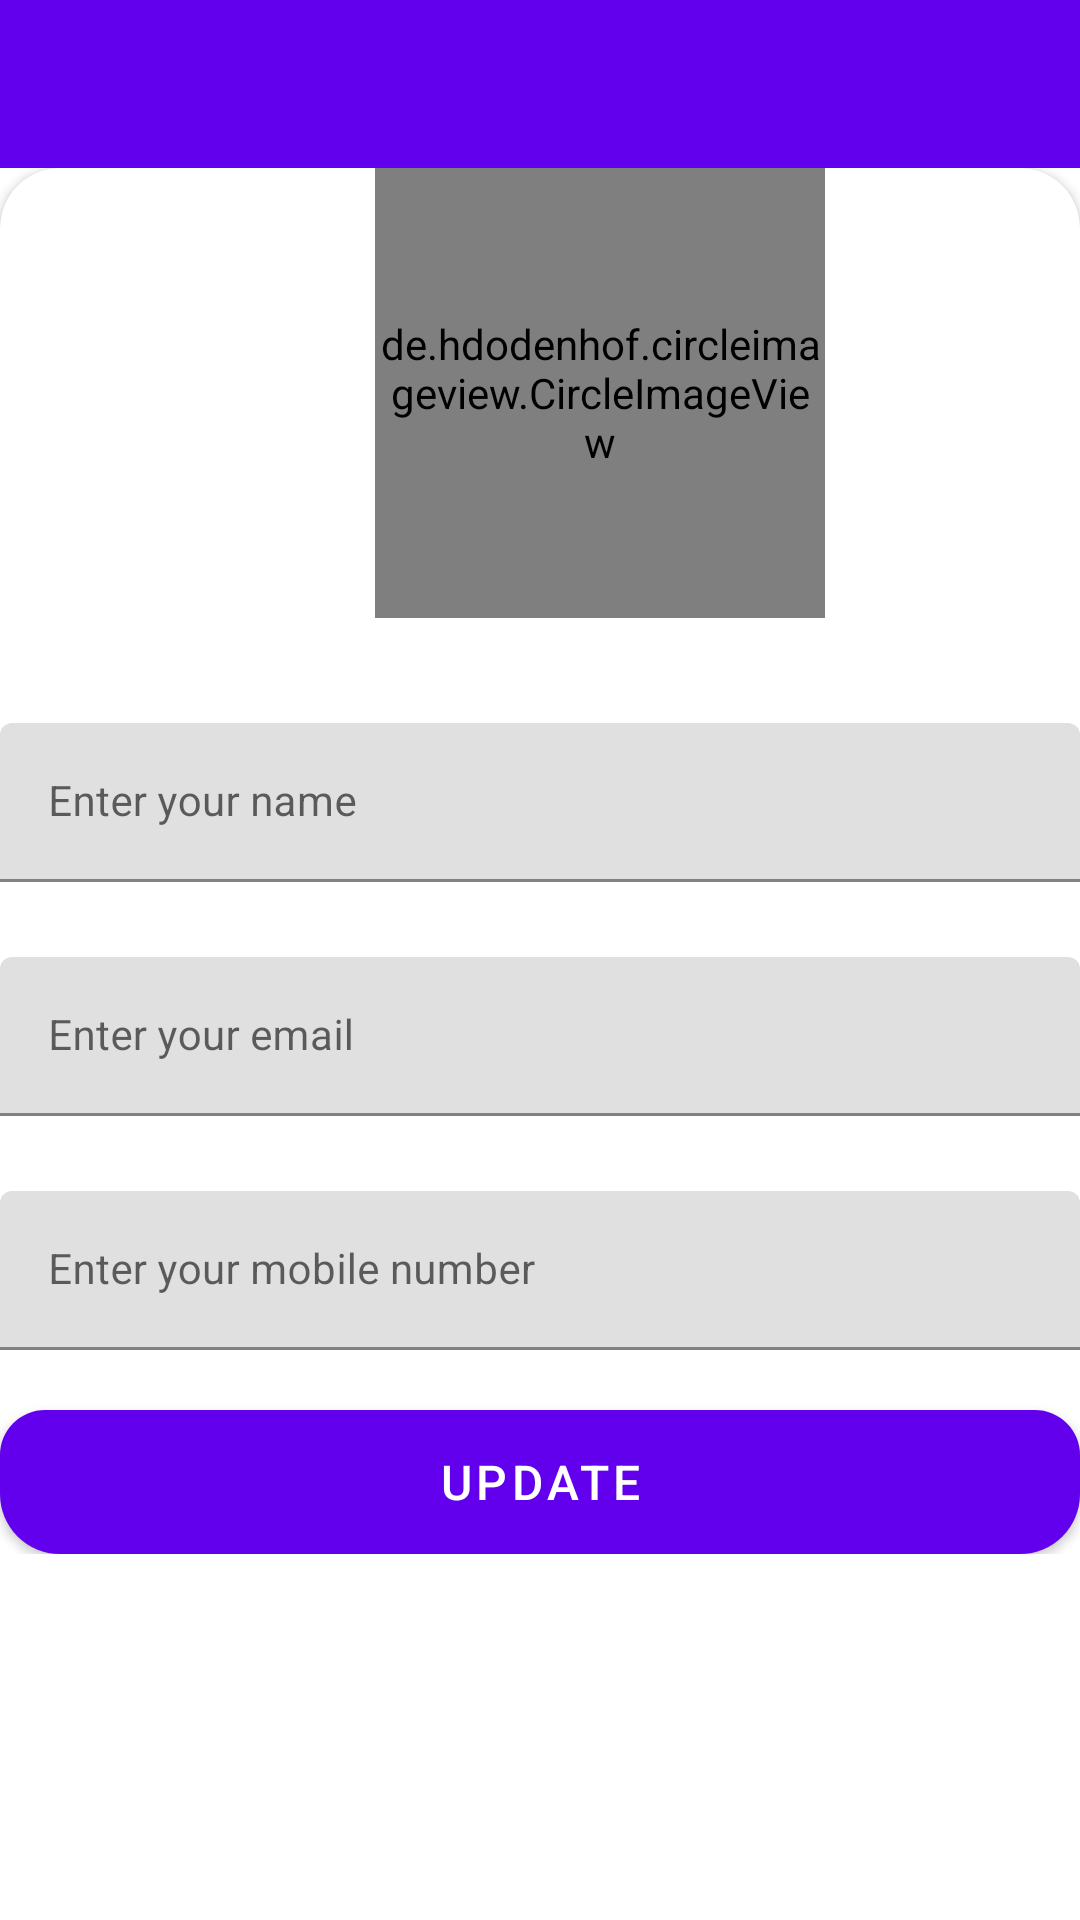

Reconstruct the res/layout file that produces this screen, plus the resources it refers to.
<!-- AndroidManifest.xml: application theme Theme.ProjectMang -->
<!-- res/layout/activity_my_profile.xml -->
<?xml version="1.0" encoding="utf-8"?>
<LinearLayout xmlns:android="http://schemas.android.com/apk/res/android"
    xmlns:app="http://schemas.android.com/apk/res-auto"
    xmlns:tools="http://schemas.android.com/tools"
    android:layout_width="match_parent"
    android:orientation="vertical"
    android:layout_height="match_parent"
    tools:context=".activities.MyProfileActivity">

    <com.google.android.material.appbar.AppBarLayout
        android:layout_width="match_parent"
        android:theme="@style/Theme.ProjectMang.PopupOverlay"
        android:layout_height="wrap_content">

        <androidx.appcompat.widget.Toolbar
            android:layout_width="match_parent"
            android:background="@color/purple_500"
            android:id="@+id/toolbar_activity_profile"
            android:theme="@style/Theme.ProjectMang.PopupOverlay"
            android:layout_height="?attr/actionBarSize"/>

    </com.google.android.material.appbar.AppBarLayout>


    <LinearLayout
        android:layout_width="match_parent"
        android:layout_height="wrap_content">

        <androidx.cardview.widget.CardView
            android:layout_width="match_parent"
            app:cardCornerRadius="20dp"
            android:elevation="10dp"
            android:layout_height="match_parent">


            <LinearLayout
                android:layout_width="match_parent"
                android:orientation="vertical"
                android:gravity="center_horizontal"
                android:layout_height="match_parent">

                <de.hdodenhof.circleimageview.CircleImageView
                    android:layout_width="150dp"
                    android:id="@+id/profile_image"
                    android:layout_marginStart="20dp"
                    android:layout_marginBottom="10dp"
                    android:src="@drawable/ic_launcher_background"
                    app:civ_border_width="2dp"
                    app:civ_border_color="#FF000000"
                    android:layout_height="150dp"/>


                <com.google.android.material.textfield.TextInputLayout
                    android:layout_width="match_parent"
                    android:layout_marginTop="25dp"
                    android:layout_height="wrap_content">

                    <androidx.appcompat.widget.AppCompatEditText
                        android:layout_width="match_parent"
                        android:focusable="true"
                        android:id="@+id/et_update_name"
                        android:focusableInTouchMode="true"
                        android:hint="Enter your name"
                        android:inputType="text"
                        android:textSize="14sp"
                        android:layout_height="wrap_content"/>

                </com.google.android.material.textfield.TextInputLayout>



                <com.google.android.material.textfield.TextInputLayout
                    android:layout_width="match_parent"
                    android:layout_marginTop="25dp"
                    android:layout_height="wrap_content">

                    <androidx.appcompat.widget.AppCompatEditText
                        android:layout_width="match_parent"
                        android:focusable="true"
                        android:id="@+id/et_update_email"
                        android:focusableInTouchMode="true"
                        android:hint="Enter your email"
                        android:inputType="textEmailAddress"
                        android:textSize="14sp"
                        android:layout_height="wrap_content"/>

                </com.google.android.material.textfield.TextInputLayout>


                <com.google.android.material.textfield.TextInputLayout
                    android:layout_width="match_parent"
                    android:layout_marginTop="25dp"
                    android:layout_height="wrap_content">

                    <androidx.appcompat.widget.AppCompatEditText
                        android:layout_width="match_parent"
                        android:id="@+id/et_phone_number"
                        android:focusable="true"
                        android:focusableInTouchMode="true"
                        android:hint="Enter your mobile number"
                        android:inputType="phone"
                        android:textSize="14sp"
                        android:layout_height="wrap_content"/>

                </com.google.android.material.textfield.TextInputLayout>


                <Button
                    android:layout_width="match_parent"
                    android:id="@+id/btn_update"
                    android:layout_gravity="center"
                    android:layout_marginTop="20dp"
                    android:text="Update"
                    android:textSize="16sp"
                    android:foreground="?attr/selectableItemBackground"
                    android:background="@drawable/shape_button_rounded"
                    android:layout_height="wrap_content"/>


            </LinearLayout>

        </androidx.cardview.widget.CardView>

    </LinearLayout>

</LinearLayout>
<!-- resources referenced by this layout -->
<resources>
  <color name="purple_500">#FF6200EE</color>
  <!-- drawable shape_button_rounded (drawable) -->
  <?xml version="1.0" encoding="utf-8"?>
  <shape xmlns:android="http://schemas.android.com/apk/res/android"
      android:shape="rectangle">
      <gradient
          android:angle="360"
          android:startColor="#000000"
          android:endColor="#0A80F5"
          android:type="linear">
  
      </gradient>
  
      <corners android:radius="15dp"/>
  
  </shape>
  <style name="Theme.ProjectMang.PopupOverlay" parent="ThemeOverlay.AppCompat.Light" />
  <style name="Theme.ProjectMang" parent="Theme.MaterialComponents.DayNight.NoActionBar">
          
          <item name="colorPrimary">@color/purple_500</item>
          <item name="colorPrimaryVariant">@color/purple_700</item>
          <item name="colorOnPrimary">@color/white</item>
          
          <item name="colorSecondary">@color/teal_200</item>
          <item name="colorSecondaryVariant">@color/teal_700</item>
          <item name="colorOnSecondary">@color/black</item>
          
          <item name="android:statusBarColor" tools:targetApi="l">?attr/colorPrimaryVariant</item>
          
  
      </style>
  <color name="purple_700">#FF3700B3</color>
  <color name="white">#FFFFFFFF</color>
  <color name="teal_200">#FF03DAC5</color>
  <color name="teal_700">#FF018786</color>
  <color name="black">#FF000000</color>
</resources>
